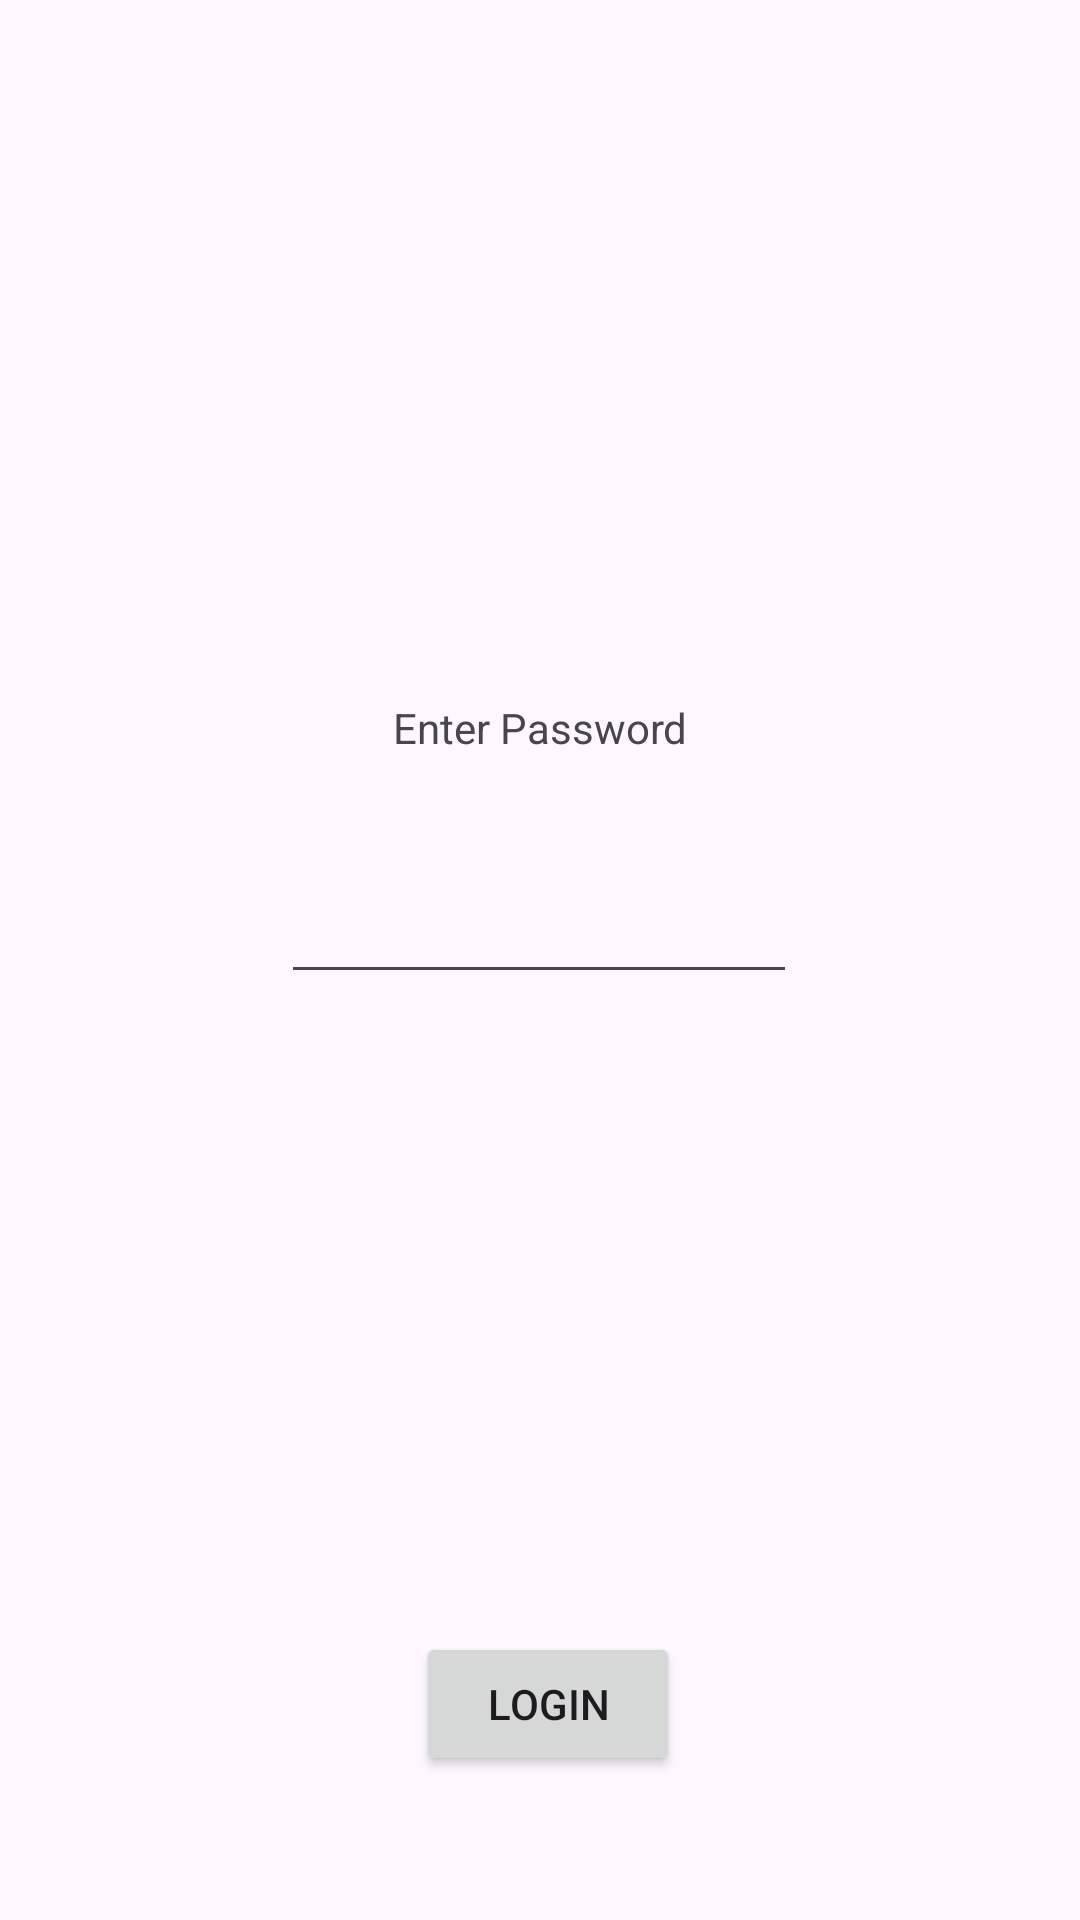

Write the Android layout XML for this screen, with the resource values it uses.
<!-- AndroidManifest.xml: application theme Theme.AlfredosAndroidLabs -->
<!-- res/layout/activity_main.xml -->
<?xml version="1.0" encoding="utf-8"?>
<layout xmlns:android="http://schemas.android.com/apk/res/android"
    xmlns:app="http://schemas.android.com/apk/res-auto"
    xmlns:tools="http://schemas.android.com/tools">

<androidx.constraintlayout.widget.ConstraintLayout
    android:layout_width="match_parent"
    android:layout_height="match_parent"
    tools:context=".MainActivity">

    <TextView
        android:id="@+id/textView"
        android:layout_width="wrap_content"
        android:layout_height="wrap_content"
        android:text="Enter Password"
        app:layout_constraintBottom_toBottomOf="parent"
        app:layout_constraintEnd_toEndOf="parent"
        app:layout_constraintStart_toStartOf="parent"
        app:layout_constraintTop_toTopOf="parent"
        app:layout_constraintVertical_bias="0.375"/>

    <EditText
        android:id="@+id/editText"
        android:layout_width="172dp"
        android:layout_height="42dp"
        android:layout_marginTop="32dp"
        android:text=""
        app:layout_constraintBottom_toBottomOf="parent"
        app:layout_constraintEnd_toEndOf="parent"
        app:layout_constraintHorizontal_bias="0.498"
        app:layout_constraintStart_toStartOf="parent"
        app:layout_constraintTop_toBottomOf="@+id/textView"
        app:layout_constraintVertical_bias="0.017"/>

    <Button
        android:id="@+id/button"
        android:layout_width="wrap_content"
        android:layout_height="wrap_content"
        android:layout_marginBottom="48dp"
        android:text="Login"
        app:layout_constraintBottom_toBottomOf="parent"
        app:layout_constraintEnd_toEndOf="parent"
        app:layout_constraintHorizontal_bias="0.51"
        app:layout_constraintStart_toStartOf="parent" />

</androidx.constraintlayout.widget.ConstraintLayout></layout>
<!-- resources referenced by this layout -->
<resources>
  <style name="Theme.AlfredosAndroidLabs" parent="Base.Theme.AlfredosAndroidLabs" />
  <style name="Base.Theme.AlfredosAndroidLabs" parent="Theme.Material3.DayNight.NoActionBar">
          
          
      </style>
</resources>
